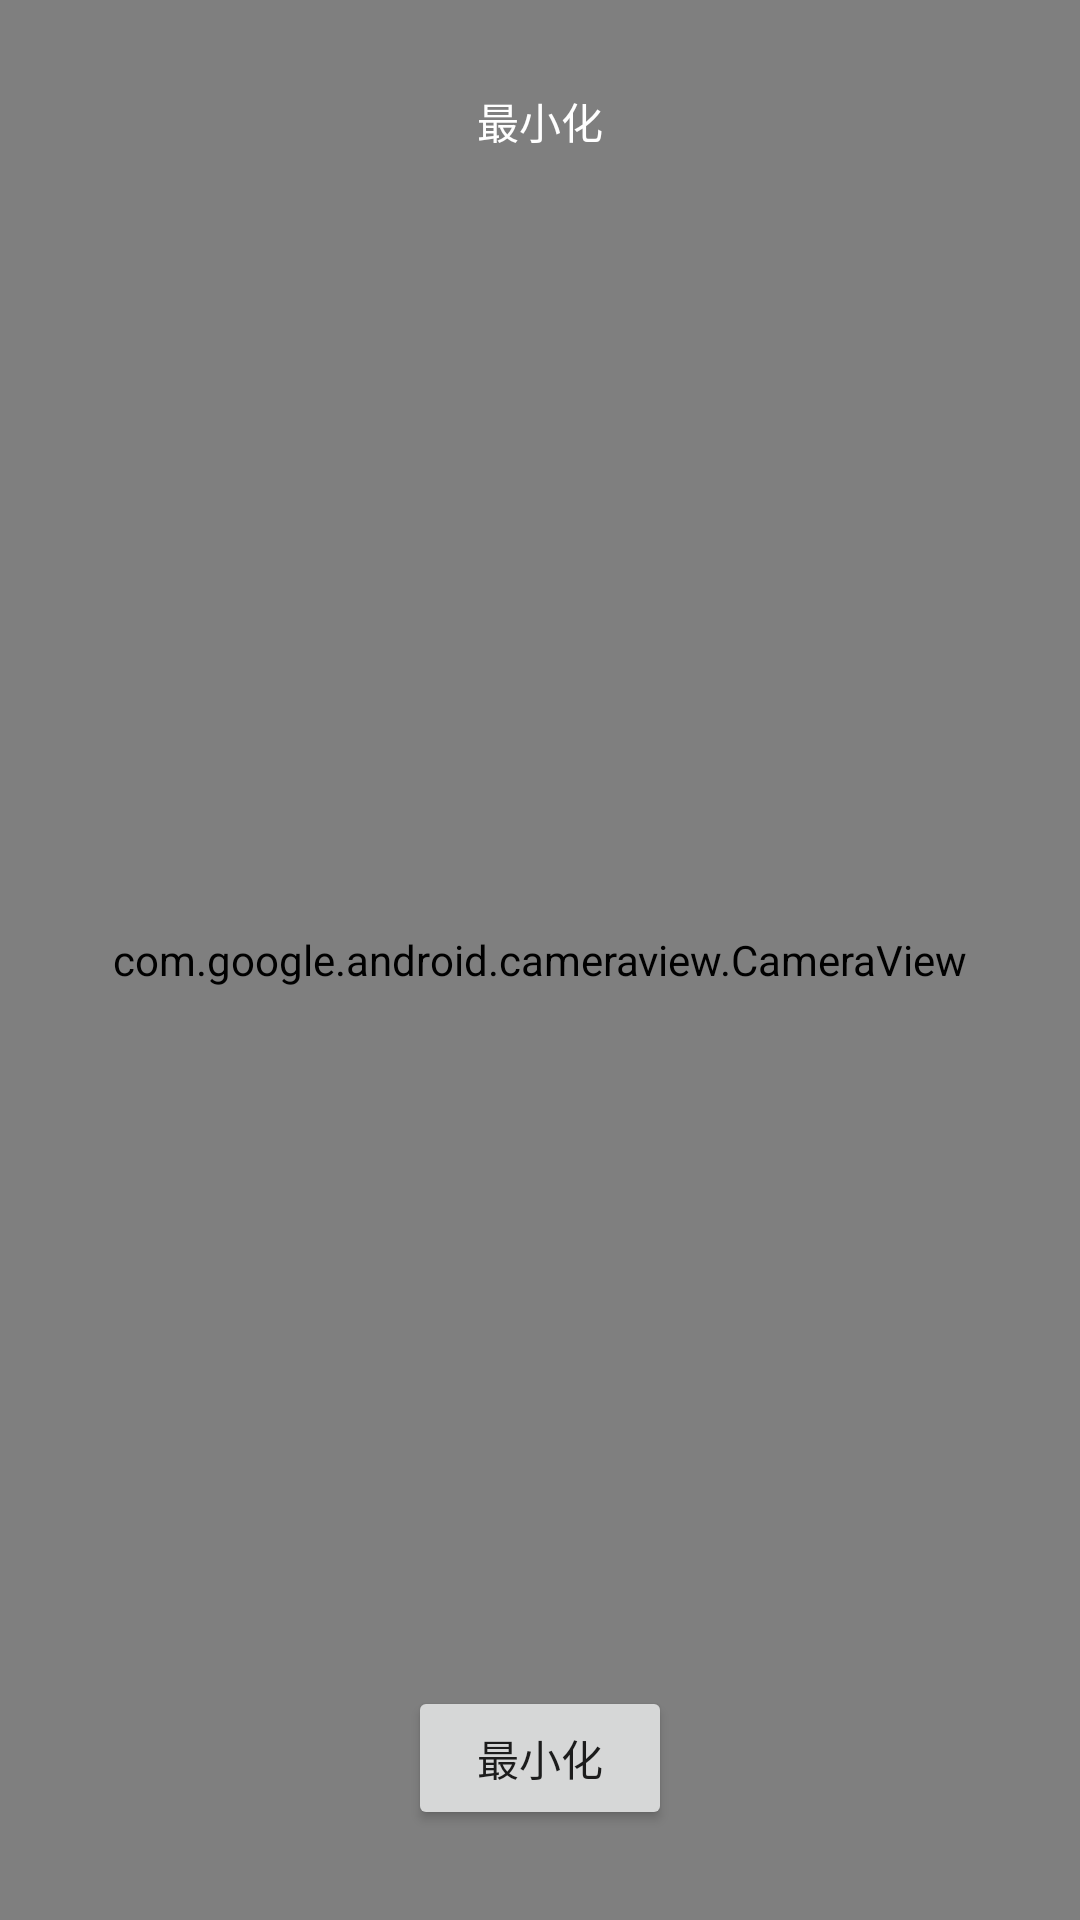

Here is an Android app screen rendered from its layout file. Give the layout XML and the strings, colors and styles it references.
<!-- AndroidManifest.xml: activity theme FULL -->
<!-- res/layout/activity_video_call.xml -->
<?xml version="1.0" encoding="utf-8"?>
<RelativeLayout xmlns:android="http://schemas.android.com/apk/res/android"
    xmlns:app="http://schemas.android.com/apk/res-auto"
    android:layout_width="match_parent"
    android:layout_height="match_parent"
    android:background="@android:color/black"
    android:orientation="vertical">

    <com.google.android.cameraview.CameraView
        android:id="@+id/camera"
        android:layout_width="match_parent"
        android:layout_height="match_parent"
        android:adjustViewBounds="true"
        android:keepScreenOn="true"
        app:aspectRatio="3:4"
        app:autoFocus="true"
        app:facing="back"
        app:flash="auto" />

    <TextView
        android:id="@+id/video_time"
        android:layout_width="wrap_content"
        android:layout_height="wrap_content"
        android:layout_centerHorizontal="true"
        android:textColor="@android:color/white"
        android:layout_marginRight="30dp"
        android:layout_marginTop="30dp"
        android:text="最小化" />



    <Button
        android:id="@+id/video_small_btn"
        android:layout_width="wrap_content"
        android:layout_height="wrap_content"
        android:layout_centerHorizontal="true"
        android:layout_alignParentBottom="true"
        android:layout_marginBottom="30dp"
        android:text="最小化" />
</RelativeLayout>
<!-- resources referenced by this layout -->
<resources>
  <style name="FULL" parent="Theme.AppCompat.DayNight.NoActionBar">
          <item name="android:windowFullscreen">true</item>
  
      </style>
</resources>
